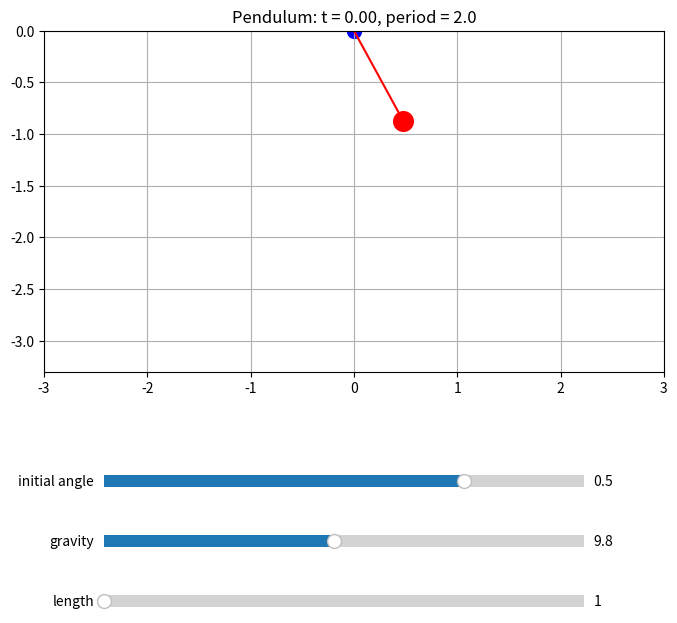

Generate this figure with matplotlib:
import matplotlib.pyplot as plt
from matplotlib.animation import FuncAnimation
from matplotlib.widgets import Slider
import numpy as np

def plot_pendulum_motion(max_t, length, gravity, initial_angle):
    global x, y, ani, period

    period = 2*np.pi*np.sqrt(length/gravity)
    data = list(pendulum_motion(max_t, length, gravity, initial_angle))
    t = [i[0] for i in data]
    x = [i[1] for i in data]
    y = [i[2] for i in data]


    fig, ax = plt.subplots(figsize=(8,8))
    
    plt.scatter([0], [0], color="blue", s=100)
    pendulum = plt.scatter([x[0]], [y[0]], color="red", s=200)
    line, = plt.plot([0, x[0]], [0, y[0]], linestyle="-", color="red")

    ax.set_xlim(-3, 3)
    ax.set_ylim(-3.3, 0)
    ax.set_aspect('equal')
    ax.grid(True)


    # Add the animation
    def update_animation(frame):
        ax.set_title(f"Pendulum: t = {t[frame]:.2f}, period = {period:.1f}")
        pendulum.set_offsets(np.c_[x[frame], y[frame]])
        line.set_xdata([0, x[frame]])
        line.set_ydata([0, y[frame]])
        return pendulum, line

    ani = FuncAnimation(fig, update_animation, frames=range(len(x)), interval=50)

    # Add the Slider
    plt.subplots_adjust(bottom=.25)
    l_slider_ax = plt.axes([0.2, 0.05, 0.6, 0.03])
    g_slider_ax = plt.axes([0.2, 0.125, 0.6, 0.03])
    a_slider_ax = plt.axes([0.2, 0.2, 0.6, 0.03])

    l_slider = Slider(ax=l_slider_ax, label="length", valmin=1, valmax=3, valinit=length)
    g_slider = Slider(ax=g_slider_ax, label="gravity", valmin=5, valmax=15, valinit=gravity)
    a_slider = Slider(ax=a_slider_ax, label="initial angle", valmin=-1, valmax=1, valinit=initial_angle)

    def update_slider(val):
        global t, x, y, ani, period
        period = 2*np.pi*np.sqrt(l_slider.val/g_slider.val)
        data = list(pendulum_motion(max_t, l_slider.val, g_slider.val, a_slider.val))
        t = [i[0] for i in data]
        x = [i[1] for i in data]
        y = [i[2] for i in data]

        ani.event_source.stop()
        ani = FuncAnimation(fig, update_animation, frames=range(len(x)), interval=50)
        fig.canvas.draw_idle()

    l_slider.on_changed(update_slider)
    g_slider.on_changed(update_slider)
    a_slider.on_changed(update_slider)



    plt.show()



def pendulum_motion(max_t, length, gravity, initial_angle):
    """Generate the position of the pendulum as a function of time"""
    t = 0
    dt = 0.05
    
    theta = initial_angle  # angle of the pendulum
    omega = 0              # angular velocitiy
    while t <= max_t:
        x = length * np.sin(theta)
        y = - length * np.cos(theta)
        yield t, x, y, theta

        omega += - gravity * np.sin(theta) * dt / length
        theta += omega * dt
        t += dt




if __name__ == "__main__":
    plot_pendulum_motion(10, 1.0, 9.8, 0.5)
